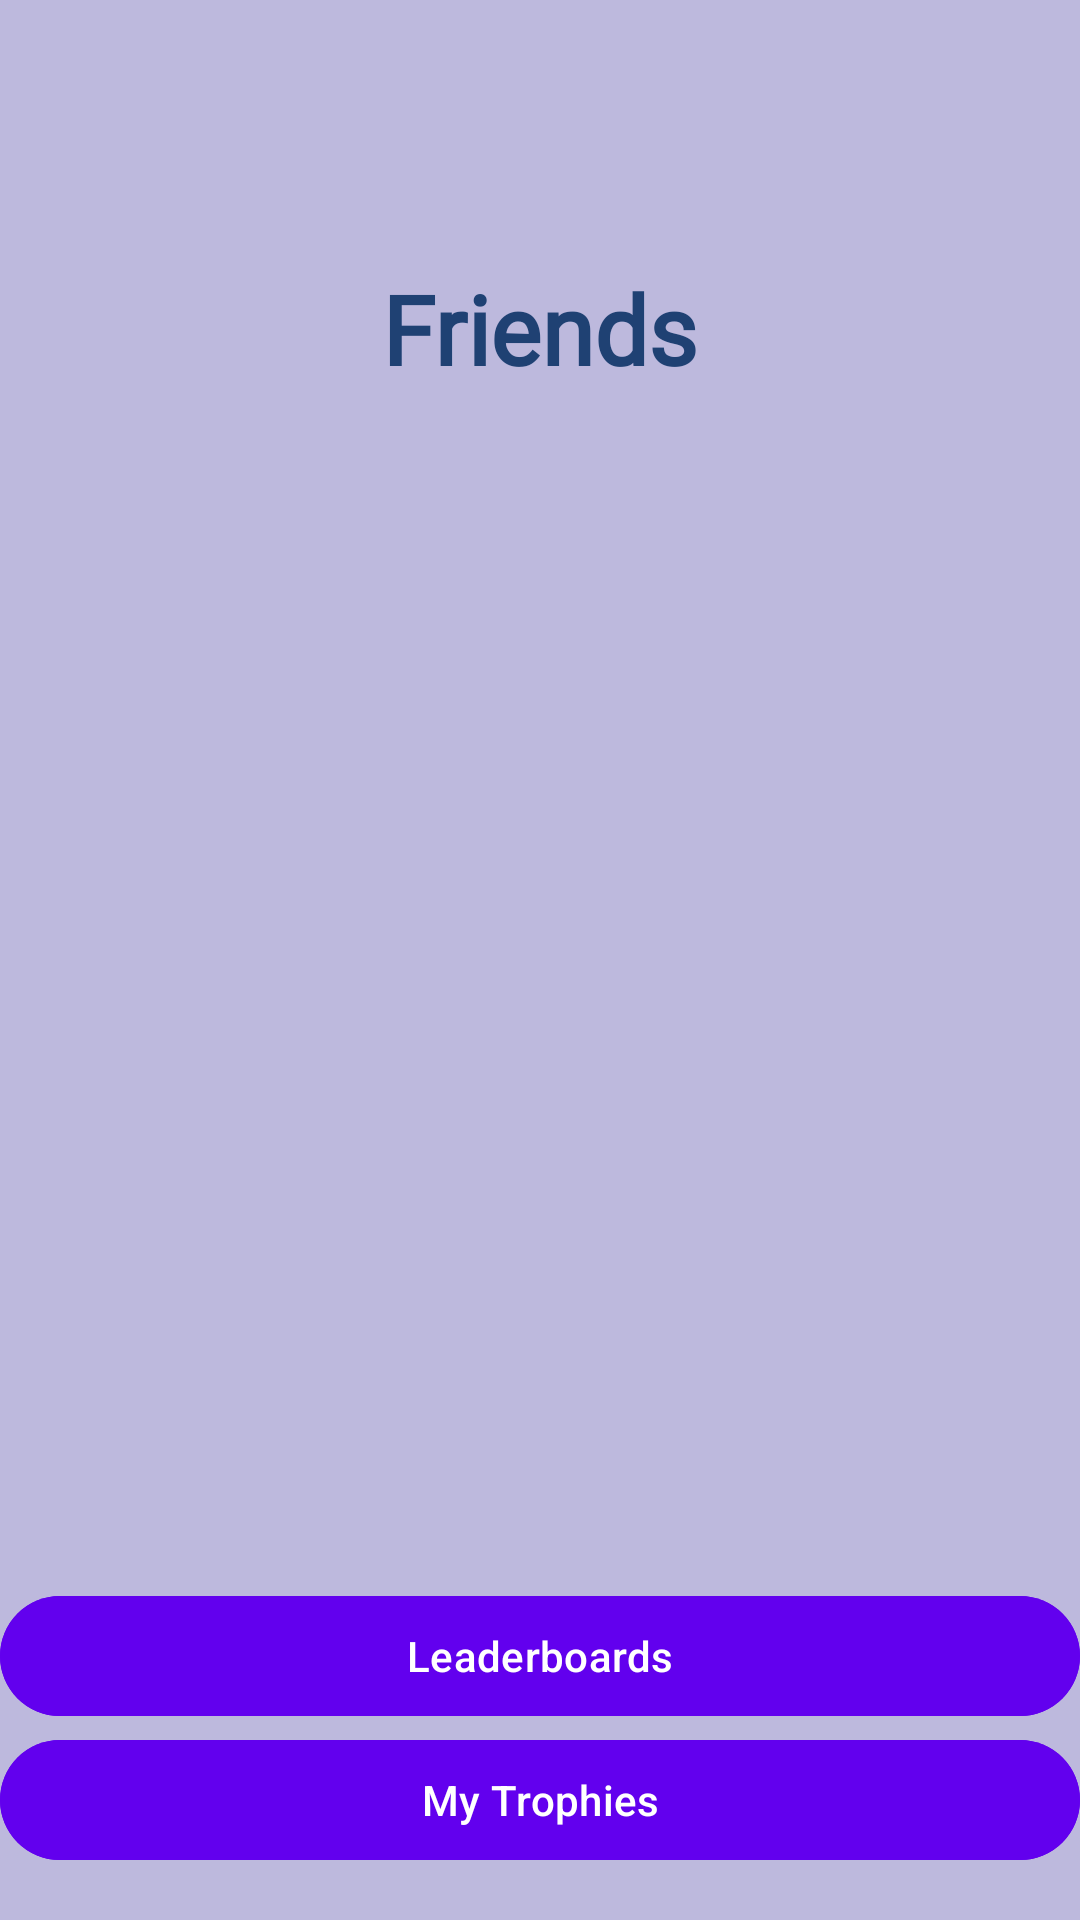

Android layout source for this screen:
<!-- AndroidManifest.xml: application theme Theme.FitProPlus_Final -->
<!-- res/layout/activity_friends.xml -->
<?xml version="1.0" encoding="utf-8"?>
<androidx.constraintlayout.widget.ConstraintLayout xmlns:android="http://schemas.android.com/apk/res/android"
    xmlns:app="http://schemas.android.com/apk/res-auto"
    xmlns:tools="http://schemas.android.com/tools"
    android:layout_width="match_parent"
    android:layout_height="match_parent"
    android:background="#BDB9DD"
    tools:context=".FriendsActivity">

    <ImageButton
        android:id="@+id/backButton"
        android:layout_width="54dp"
        android:layout_height="56dp"
        android:layout_margin="16dp"
        android:background="@android:color/transparent"
        android:contentDescription="Back Button"
        android:src="@drawable/ic_back_arrow"
        app:layout_constraintStart_toStartOf="parent"
        app:layout_constraintTop_toTopOf="parent" />

    <TextView
        android:id="@+id/friendsHeading"
        android:layout_width="wrap_content"
        android:layout_height="wrap_content"
        android:layout_marginTop="16dp"
        android:fontFamily="@font/alfa_slab_one"
        android:text="Friends"
        android:textColor="#1F4173"
        android:textSize="32sp"
        android:textStyle="bold"
        app:layout_constraintEnd_toEndOf="parent"
        app:layout_constraintHorizontal_bias="0.5"
        app:layout_constraintStart_toStartOf="parent"
        app:layout_constraintTop_toBottomOf="@id/backButton" />

    <androidx.recyclerview.widget.RecyclerView
        android:id="@+id/friendsRecyclerView"
        android:layout_width="0dp"
        android:layout_height="0dp"
        android:layout_margin="16dp"
        android:layout_marginTop="16dp"
        app:layout_constraintBottom_toTopOf="@+id/leaderboardsButton"
        app:layout_constraintEnd_toEndOf="parent"
        app:layout_constraintStart_toStartOf="parent"
        app:layout_constraintTop_toBottomOf="@+id/friendsHeading" />

    <com.google.android.material.button.MaterialButton
        android:id="@+id/leaderboardsButton"
        android:layout_width="0dp"
        android:layout_height="wrap_content"
        android:layout_marginTop="16dp"
        android:backgroundTint="@color/colorPrimary"
        android:text="Leaderboards"
        android:textColor="@android:color/white"
        app:layout_constraintBottom_toTopOf="@+id/trophiesButton"
        app:layout_constraintEnd_toEndOf="parent"
        app:layout_constraintHorizontal_bias="0.5"
        app:layout_constraintStart_toStartOf="parent" />

    <com.google.android.material.button.MaterialButton
        android:id="@+id/trophiesButton"
        android:layout_width="0dp"
        android:layout_height="wrap_content"
        android:layout_marginTop="8dp"
        android:layout_marginBottom="16dp"
        android:backgroundTint="@color/colorPrimary"
        android:text="My Trophies"
        android:textColor="@android:color/white"
        app:layout_constraintBottom_toBottomOf="parent"
        app:layout_constraintEnd_toEndOf="parent"
        app:layout_constraintHorizontal_bias="0.5"
        app:layout_constraintStart_toStartOf="parent" />

</androidx.constraintlayout.widget.ConstraintLayout>
<!-- resources referenced by this layout -->
<resources>
  <color name="colorPrimary">#6200EE</color>
  <style name="Theme.FitProPlus_Final" parent="Base.Theme.FitProPlus_Final" />
  <style name="Base.Theme.FitProPlus_Final" parent="Theme.Material3.DayNight.NoActionBar">
          
          
      </style>
</resources>
